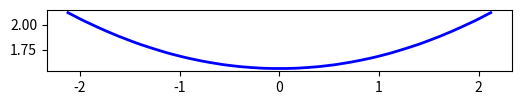
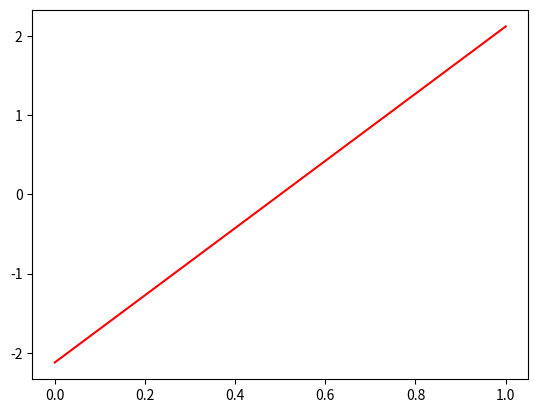

Generate these figures, in order, with matplotlib:
import math

import numpy as np
import matplotlib.pyplot as plt
from scipy.signal.windows import cosine

    # Function to create a quadratic Bézier curve with three control points
def bezier_curve(t, P0, P1, P2):
    x = (1 - t) ** 2 * P0[0] + 2 * (1 - t) * t * P1[0] + t ** 2 * P2[0]
    y = (1 - t) ** 2 * P0[1] + 2 * (1 - t) * t * P1[1] + t ** 2 * P2[1]

    return [round(x, 3), round(y, 3)]

def create_star_arm(center, radius, arm_length, num_points, start_angle, asymmetry, arm_n,curved):
    centerx = center[0]
    centery = center[1]
    angle = 2 * np.pi / num_points

    if curved:
        starSize = arm_length
        if radius>0:
            starSize = starSize + radius

        P0 = np.array([centerx + starSize * np.cos(start_angle), centery + starSize * np.sin(start_angle)])  # Inner tip of the arm
        P2 = np.array([centerx + starSize * np.cos(start_angle + angle),centery + starSize * np.sin(start_angle + angle)])  # Outer tip of the arm (on the positive x-axis)
    else:
        P0 = np.array([centerx + radius*np.cos(start_angle)  , centery + radius*np.sin(start_angle) ])  # Inner tip of the arm
        P2 = np.array([centerx + radius*np.cos(start_angle+angle) ,centery + radius*np.sin(start_angle+angle)])  # Outer tip of the arm (on the positive x-axis)

    M = (P0 + P2) / 2
    direction = M - center

    norm = np.linalg.norm(direction) #length of direction vector
    if norm != 0:
        direction /= norm  # Normalize the direction vector

    if curved==False:
        P1 = M + direction * arm_length
    else:
        P1= center + direction * radius

    if (asymmetry!=0) and (np.mod(arm_n,2)==0) and (np.mod(num_points,2)==0) and (curved==False):
        P1 = P1 + (direction * asymmetry)
    elif (asymmetry!=0) and (np.mod(arm_n,2)==0) and (np.mod(num_points,2)==0) and (curved):
        p_direction = P0-center
        P0 = P0 + (p_direction * asymmetry)
    elif (asymmetry!=0) and (np.mod(arm_n,2)!=0) and (np.mod(num_points,2)==0) and (curved):
        p_direction = P2 - center
        P2 = P2 + (p_direction * asymmetry)

    if curved:
        t_values = np.linspace(0, 1, 100)
        arm_points = np.array([bezier_curve(t, P0, P1, P2) for t in t_values])
    else:
        arm_points = np.array([P0, P1, P2])

    if asymmetry==0 and curved:
        x, y = P2
    elif not curved:
        x, y = P1
    else:
        x, y = P0
    return arm_points, (x,y)

def create_star(num_points, center, radius, arm_length , asymmetry, curved, star_direction):
    star_points = []
    end_point = (0,0) #Starts at (0,0) and changed to P2 after each arm creation
    start_point = (0,0)
    star_arm_points =[]
    # Generate and plot each arm of the star using Bézier curves
    for i in range(num_points):
        armN=i
        angle = (2 * np.pi * i / num_points) + math.radians(star_direction)
        """
        if i == end_arm:
            arm_points , end_point = create_star_arm(center, radius,arm_length, num_points, angle, asymmetry, armN, curved)
        elif i == num_points-1:
            arm_points, start_point = create_star_arm(center, radius, arm_length, num_points, angle, asymmetry, armN, curved)
        else:
            arm_points, bin_point = create_star_arm(center, radius, arm_length, num_points, angle, asymmetry, armN, curved)
        """
        arm_points, arm_point = create_star_arm(center, radius, arm_length, num_points, angle, asymmetry, armN, curved)
        star_points.extend(arm_points)
        star_arm_points.append(arm_point)

    star_points = np.array(star_points) # Convert star_points to a numpy array for plotting
    return star_points, star_arm_points #end_point , start_point



# Set up the plot
plt.figure(figsize=(6, 6))
ax = plt.gca()
ax.set_aspect('equal')
# Plot a star with 5 arms, curved edges using quadratic Bézier curves
star_points_plot,p2 = create_star_arm((0,0), 1,2,4,math.radians(45),0,0,True)
#star_points_plot ,p2= create_star(4, (0, 0), 0,0.5, 0,True)
plt.plot(star_points_plot[:, 0], star_points_plot[:, 1], 'b', lw=2) # Plot all points as a single object
plt.grid(False)
plt.show()
plt.plot(p2,color='red')
print(p2)
